2-way image classification set "NIKE DATASET" from GitHub (IamMohitM/Datasets); label vocabulary: Nike, non Nike.

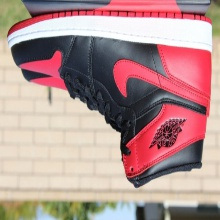
Label: non Nike

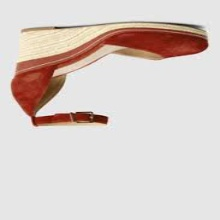
Label: non Nike

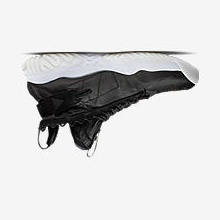
Label: Nike

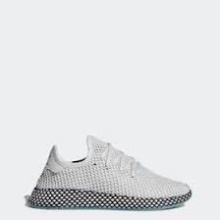
Label: non Nike

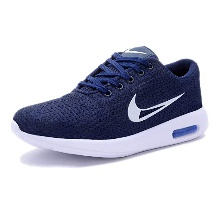
Label: non Nike

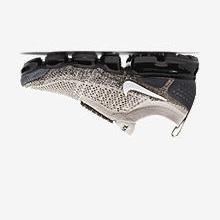
Label: Nike
